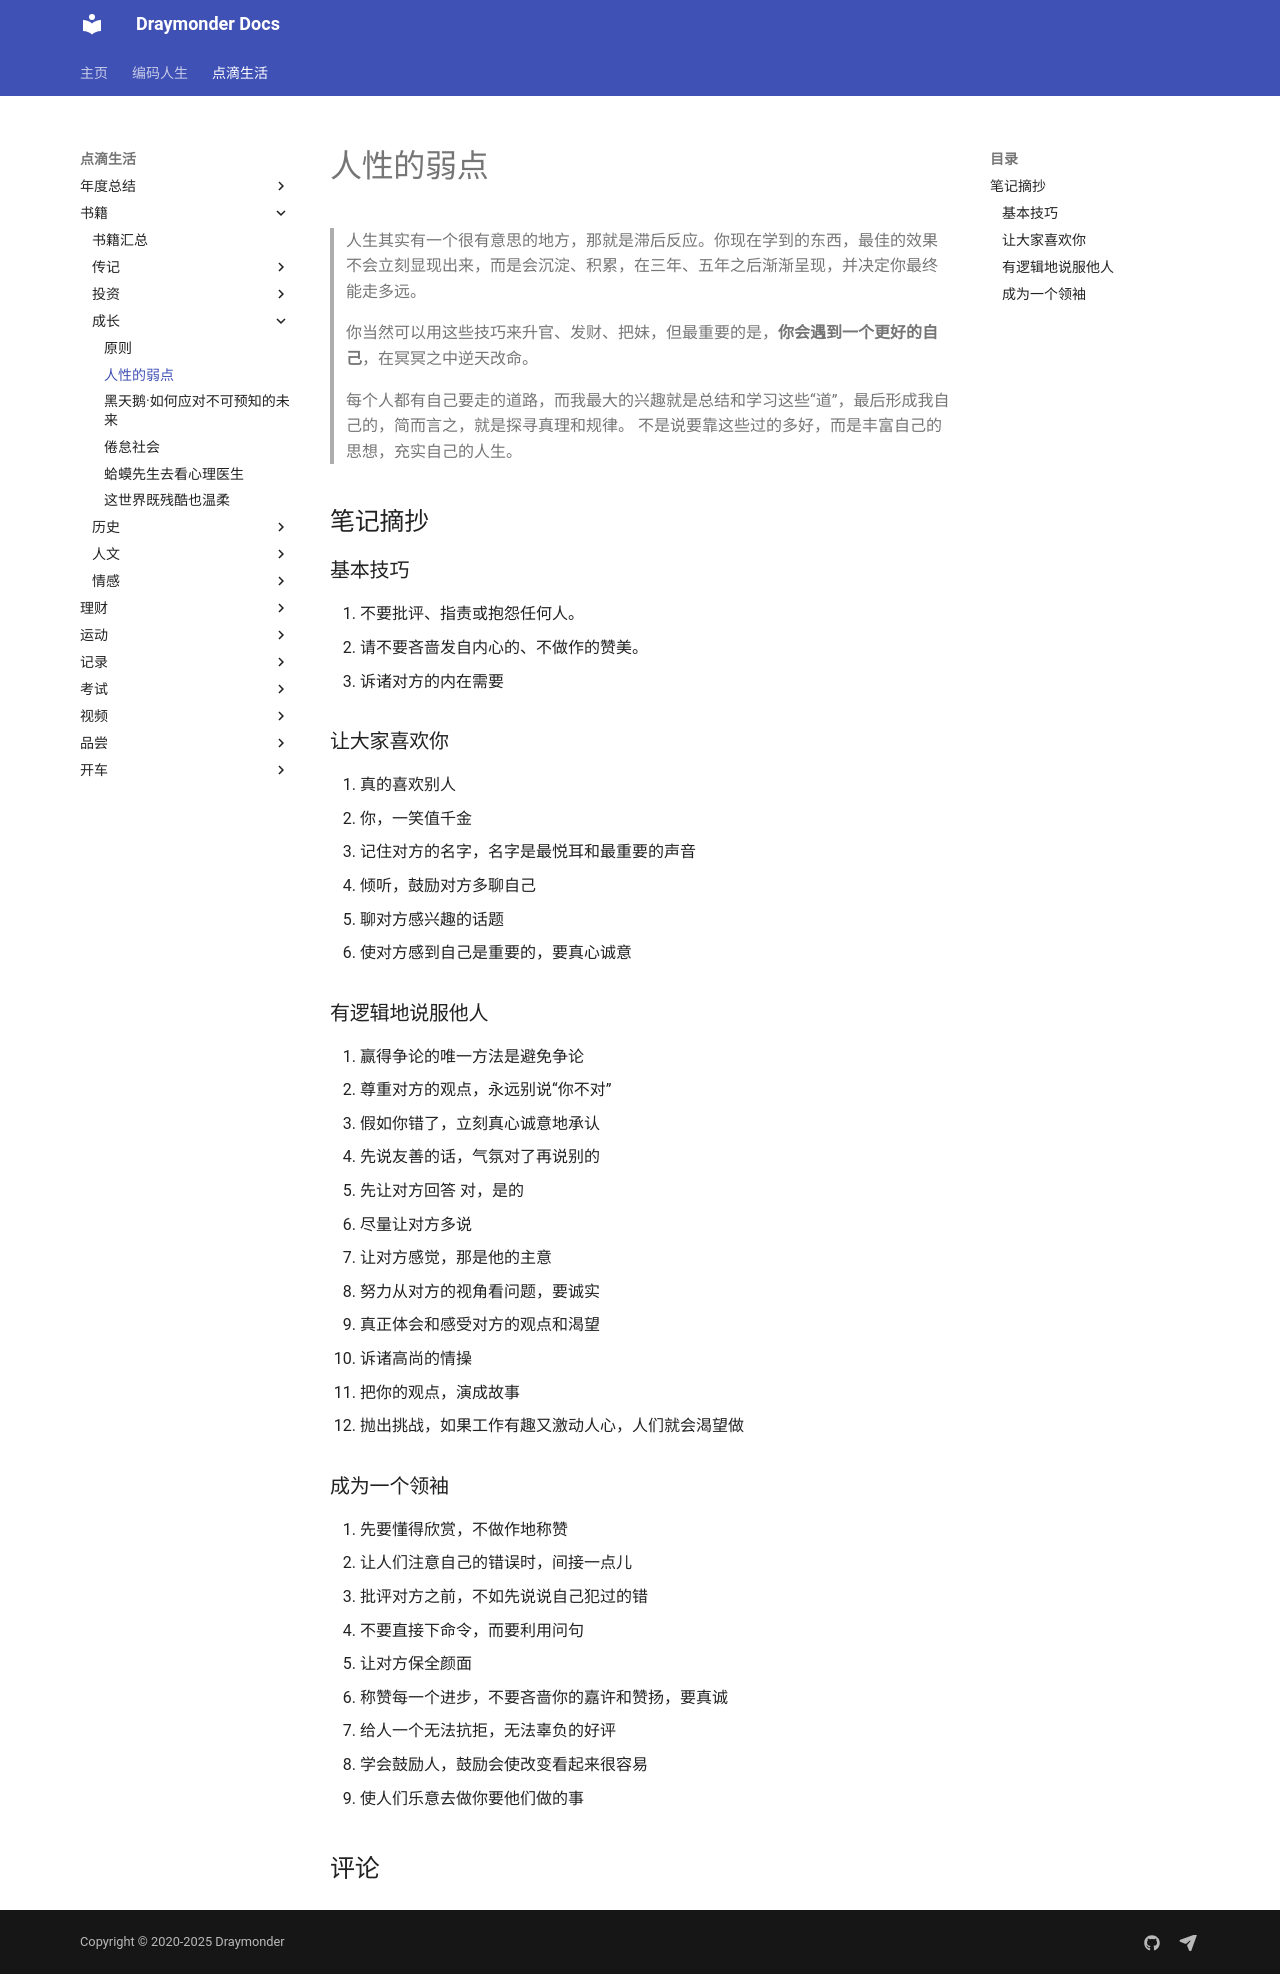

repository: Draymonders/draymonders.github.io · page: enjoy/book/grow/人性的弱点/index.html · generator: mkdocs

# 人性的弱点

> 人生其实有一个很有意思的地方，那就是滞后反应。你现在学到的东西，最佳的效果不会立刻显现出来，而是会沉淀、积累，在三年、五年之后渐渐呈现，并决定你最终能走多远。

> 你当然可以用这些技巧来升官、发财、把妹，但最重要的是，**你会遇到一个更好的自己**，在冥冥之中逆天改命。

> 每个人都有自己要走的道路，而我最大的兴趣就是总结和学习这些“道”，最后形成我自己的，简而言之，就是探寻真理和规律。 不是说要靠这些过的多好，而是丰富自己的思想，充实自己的人生。

## 笔记摘抄

### 基本技巧

1. 不要批评、指责或抱怨任何人。
2. 请不要吝啬发自内心的、不做作的赞美。
3. 诉诸对方的内在需要

### 让大家喜欢你

1. 真的喜欢别人
2. 你，一笑值千金
3. 记住对方的名字，名字是最悦耳和最重要的声音
4. 倾听，鼓励对方多聊自己
5. 聊对方感兴趣的话题
6. 使对方感到自己是重要的，要真心诚意

### 有逻辑地说服他人

1. 赢得争论的唯一方法是避免争论
2. 尊重对方的观点，永远别说“你不对”
3. 假如你错了，立刻真心诚意地承认
4. 先说友善的话，气氛对了再说别的
5. 先让对方回答 对，是的
6. 尽量让对方多说
7. 让对方感觉，那是他的主意
8. 努力从对方的视角看问题，要诚实
9. 真正体会和感受对方的观点和渴望
10. 诉诸高尚的情操
11. 把你的观点，演成故事
12. 抛出挑战，如果工作有趣又激动人心，人们就会渴望做

### 成为一个领袖

1. 先要懂得欣赏，不做作地称赞
2. 让人们注意自己的错误时，间接一点儿
3. 批评对方之前，不如先说说自己犯过的错
4. 不要直接下命令，而要利用问句
5. 让对方保全颜面
6. 称赞每一个进步，不要吝啬你的嘉许和赞扬，要真诚
7. 给人一个无法抗拒，无法辜负的好评
8. 学会鼓励人，鼓励会使改变看起来很容易
9. 使人们乐意去做你要他们做的事
